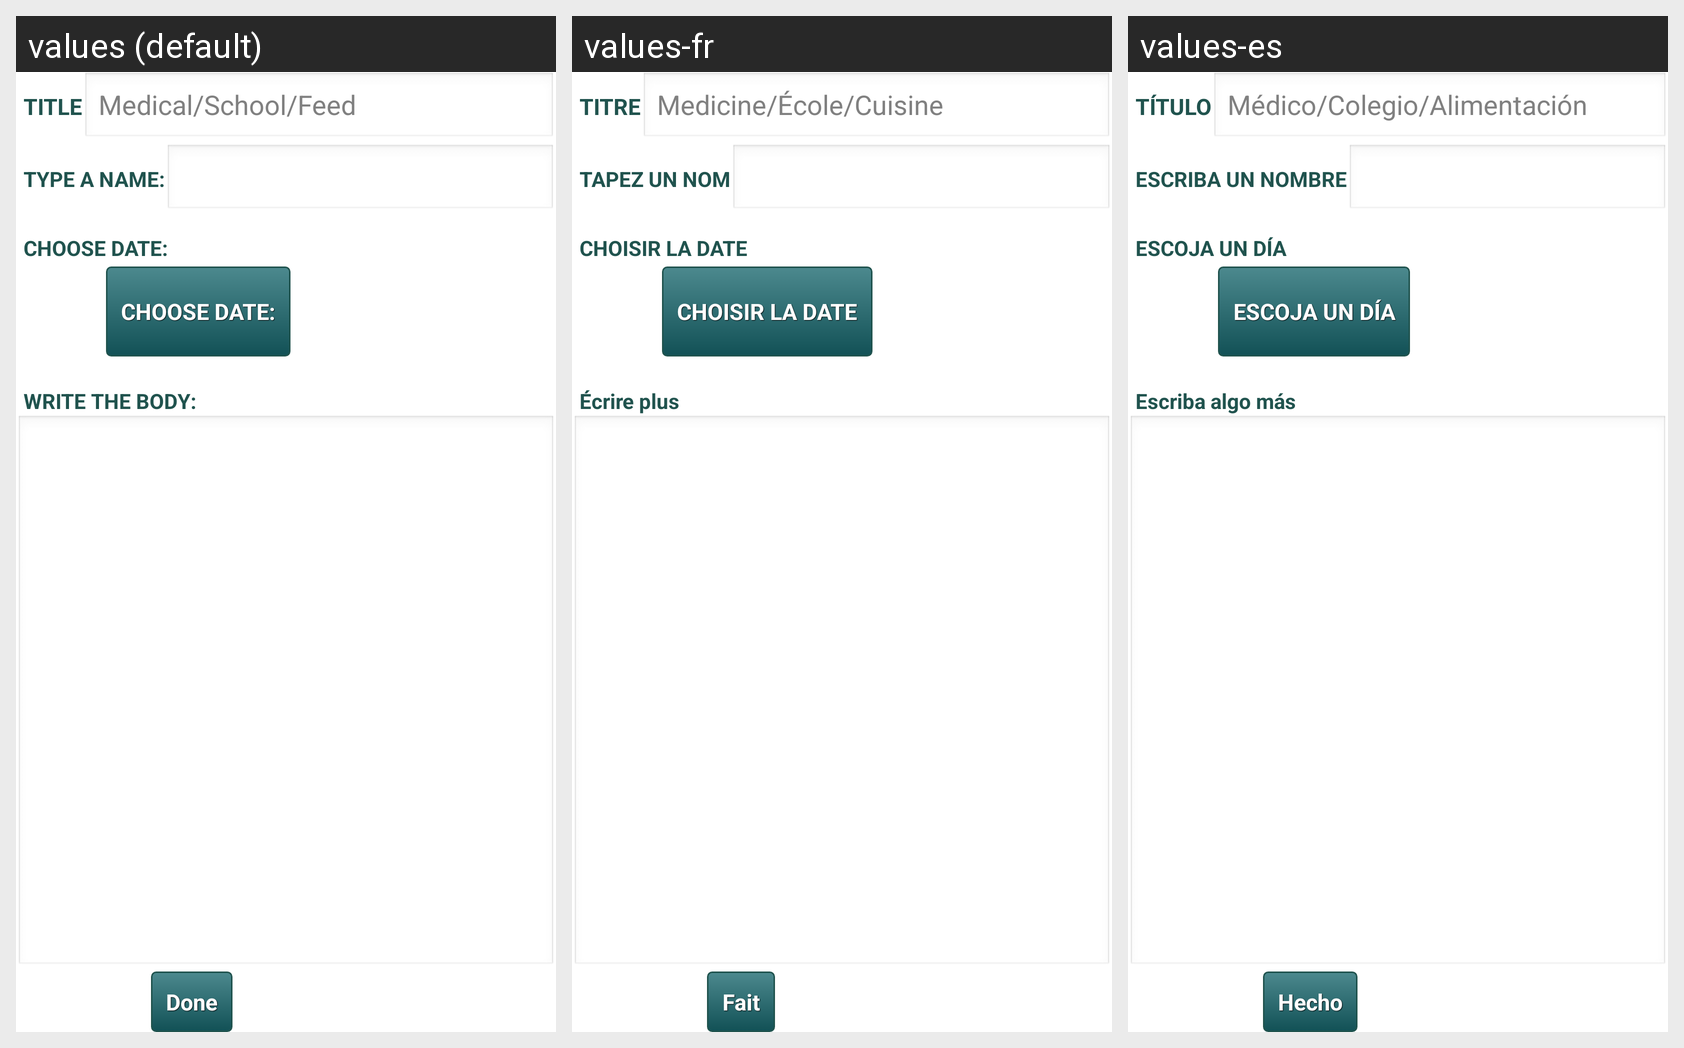

Locale-by-locale string values for the Android screen shown in this grid:
Android screen res/layout/edit_event.xml rendered under 3 locales, left to right: values (default), values-fr, values-es. Device: Nexus 5 (rendered at 1080×1920; each locale shown at half size, 540×960, under a caption strip naming it); theme AppTheme.
Strings drawn on this screen, with the default value and each locale's value (text and hints the layout hard-codes, and strings that could not be matched under every locale, appear in the picture but are not listed):

title
  values: TITLE
  values-fr: TITRE
  values-es: TÍTULO

hint_title
  values: Medical/School/Feed
  values-fr: Medicine/École/Cuisine
  values-es: Médico/Colegio/Alimentación

name
  values: TYPE A NAME:
  values-fr: TAPEZ UN NOM
  values-es: ESCRIBA UN NOMBRE

date
  values: CHOOSE DATE:
  values-fr: CHOISIR LA DATE
  values-es: ESCOJA UN DÍA

body
  values: WRITE THE BODY:
  values-fr: Écrire plus
  values-es: Escriba algo más

enter
  values: Done
  values-fr: Fait
  values-es: Hecho
